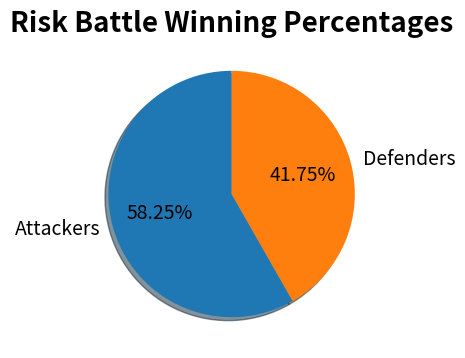

The matplotlib source for this figure:
import random as rd
import numpy as np
import matplotlib.pyplot as plt
import pandas as pd 

battles = range(0,1000)
#len(battles)

#To store results
resf= np.zeros((len(battles),2))

for b in battles:
    # Random numbers...Sorted from high to low
    attackers = sorted(rd.sample(range(1,6), 3),reverse=True)
    defenders = sorted(rd.sample(range(1,6), 2),reverse=True)

    #One battle (dice comparison) per row
    res=np.array([[0,0],
                  [0,0]])
    
    # Attackers victories first column defender second column
    if attackers[0] > defenders[0]:
        res[0,0] = 1
    else:
        res[0,1] = 1

    if attackers[1] > defenders[1]:
        res[1,0] = 1
    else:
        res[1,1] = 1

    # Aggregate results   
    resf[b,]=sum(res)
    
print(resf)

df=pd.DataFrame({"Results":sum(resf),
             "Players": ["Attackers","Defenders"]})	

# Making a piechart
fig, ax = plt.subplots(figsize=(4,4)) 

ax.pie(df['Results'],labels=df['Players'], autopct='%1.2f%%', startangle=90,shadow=True,textprops={'fontsize': 14})
plt.title("Risk Battle Winning Percentages", fontweight="bold",fontdict={'fontsize': 20})
plt.show()